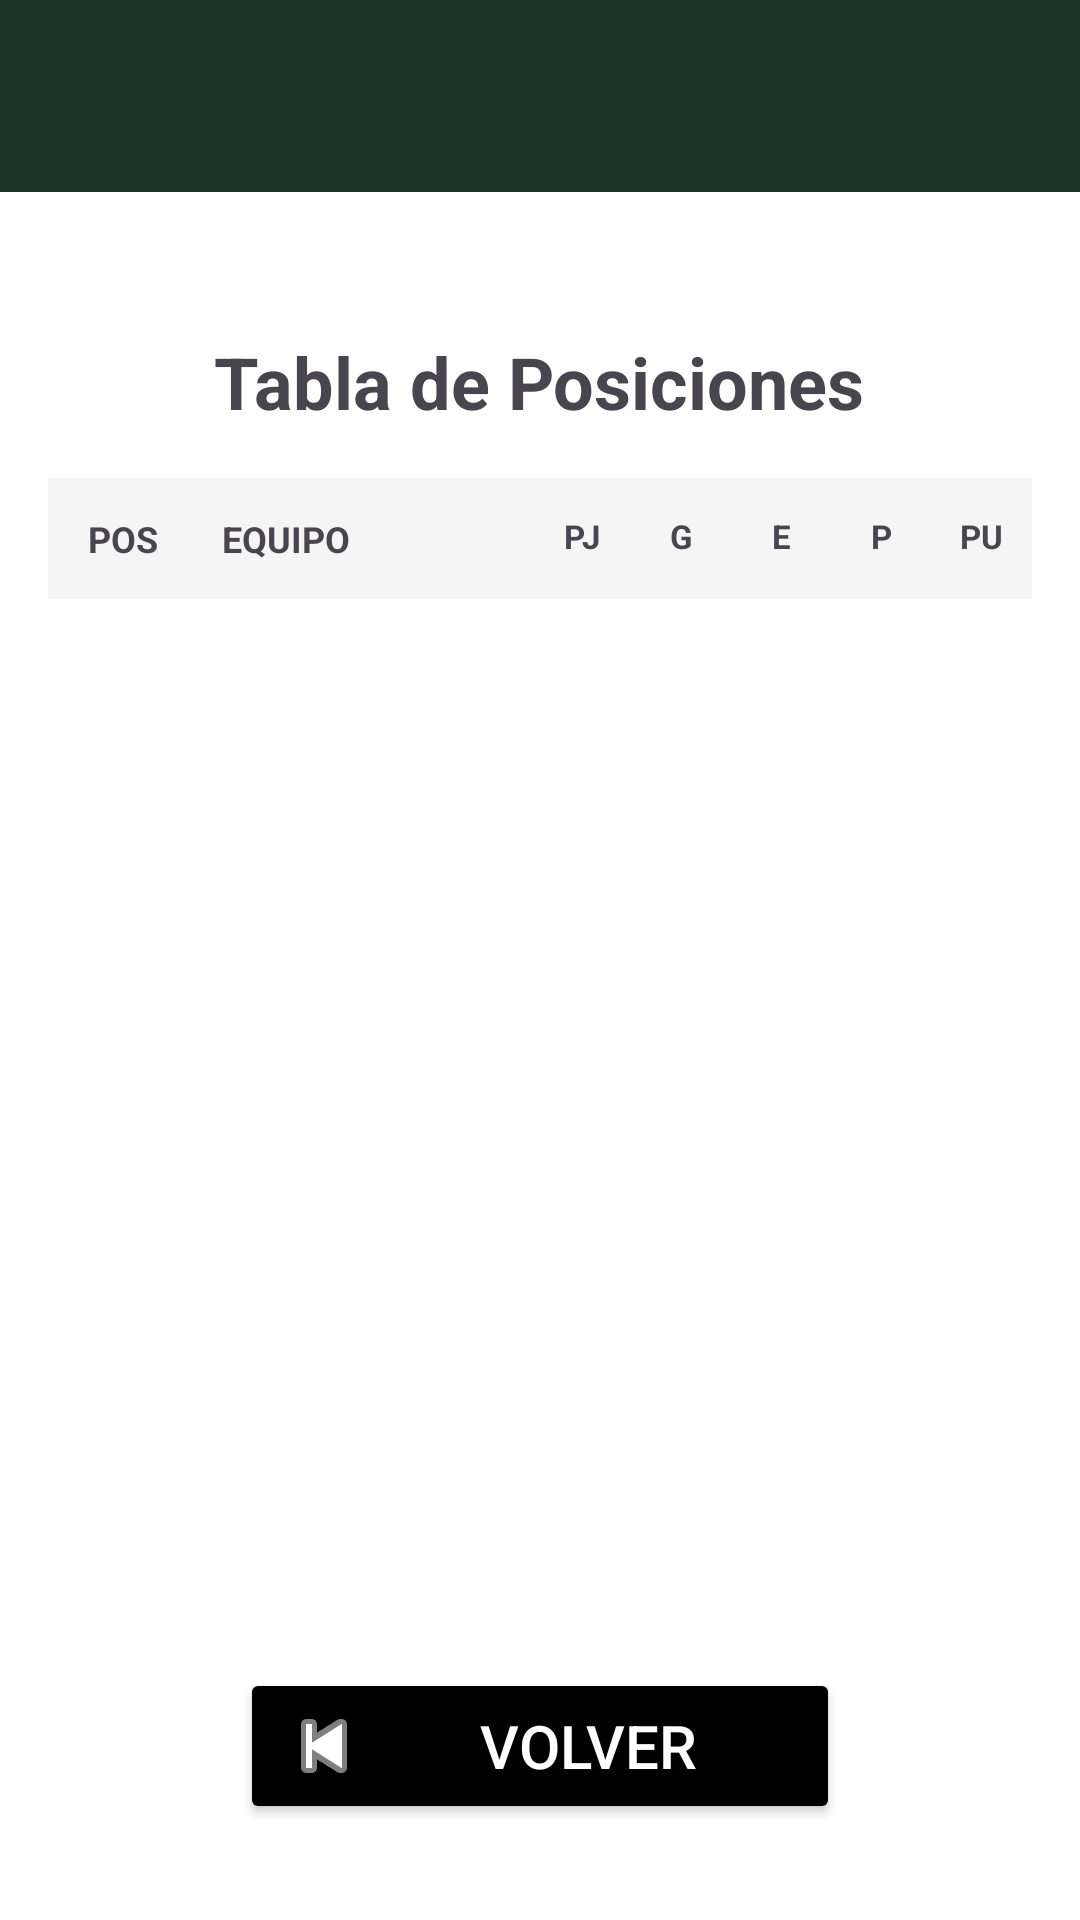

The Android layout XML behind this screen, and the referenced resources:
<!-- AndroidManifest.xml: application theme Theme.AppFutbol -->
<!-- res/layout/activity_tabla_posiciones.xml -->
<?xml version="1.0" encoding="utf-8"?>
<LinearLayout xmlns:android="http://schemas.android.com/apk/res/android"
    xmlns:tools="http://schemas.android.com/tools"
    android:id="@+id/main"
    android:layout_width="match_parent"
    android:layout_height="match_parent"
    android:orientation="vertical"
    android:background="@android:color/white"
    tools:context=".TablaPosicionesActivity">

    
    <include
        android:id="@+id/toolbar"
        layout="@layout/layout_toolbar" />

    
    <LinearLayout
        android:layout_width="match_parent"
        android:layout_height="0dp"
        android:layout_weight="1"
        android:orientation="vertical"
        android:gravity="center_horizontal"
        android:padding="16dp">

        
        <TextView
            android:id="@+id/tvTitulo"
            android:layout_width="wrap_content"
            android:layout_height="wrap_content"
            android:layout_margin="16dp"
            android:text="Tabla de Posiciones"
            android:textSize="24sp"
            android:textStyle="bold" />

        
        <ProgressBar
            android:id="@+id/progressBar"
            android:layout_width="wrap_content"
            android:layout_height="wrap_content"
            android:layout_gravity="center"
            android:visibility="gone" />

        
        <LinearLayout
            android:layout_width="match_parent"
            android:layout_height="wrap_content"
            android:orientation="horizontal"
            android:paddingTop="12dp"
            android:paddingBottom="12dp"
            android:background="#F5F5F5"
            android:layout_marginBottom="4dp">

            
            <TextView
                android:layout_width="50dp"
                android:layout_height="wrap_content"
                android:text="POS"
                android:textSize="12sp"
                android:textStyle="bold"
                android:gravity="center" />

            
            <TextView
                android:layout_width="0dp"
                android:layout_height="wrap_content"
                android:layout_weight="2"
                android:text="EQUIPO"
                android:textSize="12sp"
                android:textStyle="bold"
                android:gravity="start"
                android:paddingStart="8dp" />

            
            <LinearLayout
                android:layout_width="0dp"
                android:layout_height="wrap_content"
                android:layout_weight="3"
                android:orientation="horizontal">

                <TextView
                    android:layout_width="0dp"
                    android:layout_height="wrap_content"
                    android:layout_weight="1"
                    android:text="PJ"
                    android:textSize="11sp"
                    android:gravity="center"
                    android:textStyle="bold" />

                <TextView
                    android:layout_width="0dp"
                    android:layout_height="wrap_content"
                    android:layout_weight="1"
                    android:text="G"
                    android:textSize="11sp"
                    android:gravity="center"
                    android:textStyle="bold" />

                <TextView
                    android:layout_width="0dp"
                    android:layout_height="wrap_content"
                    android:layout_weight="1"
                    android:text="E"
                    android:textSize="11sp"
                    android:gravity="center"
                    android:textStyle="bold" />

                <TextView
                    android:layout_width="0dp"
                    android:layout_height="wrap_content"
                    android:layout_weight="1"
                    android:text="P"
                    android:textSize="11sp"
                    android:gravity="center"
                    android:textStyle="bold" />

                <TextView
                    android:layout_width="0dp"
                    android:layout_height="wrap_content"
                    android:layout_weight="1"
                    android:text="PU"
                    android:textSize="11sp"
                    android:gravity="center"
                    android:textStyle="bold" />

            </LinearLayout>

        </LinearLayout>

        
        <androidx.recyclerview.widget.RecyclerView
            android:id="@+id/rvTablaPosiciones"
            android:layout_width="match_parent"
            android:layout_height="0dp"
            android:layout_weight="1"
            android:padding="8dp"
            tools:listitem="@layout/item_tabla_posicion" />

        
        <Button
            android:id="@+id/btnVolver"
            android:layout_width="200dp"
            android:layout_height="wrap_content"
            android:layout_marginTop="16dp"
            android:layout_marginBottom="16dp"
            android:backgroundTint="@android:color/black"
            android:text="Volver"
            android:textColor="@android:color/white"
            android:textSize="20sp"
            android:drawableLeft="@android:drawable/ic_media_previous"
            android:drawableTint="@android:color/white"/>

    </LinearLayout>

</LinearLayout>
<!-- res/layout/layout_toolbar.xml (included above) -->
<androidx.appcompat.widget.Toolbar xmlns:android="http://schemas.android.com/apk/res/android"
    android:layout_width="match_parent"
    android:layout_height="wrap_content"
    xmlns:app="http://schemas.android.com/apk/res-auto"
    android:background="#183426"
    app:titleTextColor="@color/white"
    android:elevation="8dp"
    android:layout_marginBottom="15dp">

</androidx.appcompat.widget.Toolbar>
<!-- res/layout/item_tabla_posicion.xml (included above) -->
<?xml version="1.0" encoding="utf-8"?>
<LinearLayout xmlns:android="http://schemas.android.com/apk/res/android"
    android:layout_width="match_parent"
    android:layout_height="48dp"
    android:orientation="horizontal"
    android:paddingHorizontal="8dp"
    android:paddingVertical="4dp"
    android:layout_marginBottom="2dp"
    android:background="@drawable/itemfondo"
    android:gravity="center_vertical">

    
    <TextView
        android:id="@+id/tvPosicion"
        android:layout_width="30dp"
        android:layout_height="30dp"
        android:gravity="center"
        android:text="1"
        android:textSize="20sp"
        android:textStyle="bold"
        android:background="@drawable/circle_background"
        android:textColor="@color/white" />

    
    <TextView
        android:id="@+id/tvEquipo"
        android:layout_width="0dp"
        android:layout_height="wrap_content"
        android:layout_weight="2"
        android:text="Equipo"
        android:textSize="13sp"
        android:textStyle="bold"
        android:textColor="@color/black"
        android:paddingStart="8dp"
        android:ellipsize="end"
        android:maxLines="1" />

    
    <LinearLayout
        android:layout_width="0dp"
        android:layout_height="wrap_content"
        android:layout_weight="3"
        android:orientation="horizontal">

        <TextView
            android:id="@+id/tvPJ"
            android:layout_width="0dp"
            android:layout_height="wrap_content"
            android:layout_weight="1"
            android:gravity="center"
            android:text="38"
            android:textSize="13sp"
            android:textStyle="bold"
            android:textColor="@color/black" />

        <TextView
            android:id="@+id/tvG"
            android:layout_width="0dp"
            android:layout_height="wrap_content"
            android:layout_weight="1"
            android:gravity="center"
            android:text="25"
            android:textSize="13sp"
            android:textStyle="bold"
            android:textColor="@color/black" />

        <TextView
            android:id="@+id/tvE"
            android:layout_width="0dp"
            android:layout_height="wrap_content"
            android:layout_weight="1"
            android:gravity="center"
            android:text="8"
            android:textSize="13sp"
            android:textStyle="bold"
            android:textColor="@color/black" />

        <TextView
            android:id="@+id/tvP"
            android:layout_width="0dp"
            android:layout_height="wrap_content"
            android:layout_weight="1"
            android:gravity="center"
            android:text="5"
            android:textSize="13sp"
            android:textStyle="bold"
            android:textColor="@color/black" />

        <TextView
            android:id="@+id/tvPuntos"
            android:layout_width="0dp"
            android:layout_height="wrap_content"
            android:layout_weight="1"
            android:gravity="center"
            android:text="83"
            android:textSize="14sp"
            android:textStyle="bold"
            android:textColor="#E53935" />
    </LinearLayout>

</LinearLayout>
<!-- resources referenced by this layout -->
<resources>
  <color name="black">#FF000000</color>
  <color name="white">#FFFFFFFF</color>
  <!-- drawable itemfondo (drawable) -->
  <shape xmlns:android="http://schemas.android.com/apk/res/android"
      android:shape="rectangle">
      <solid android:color="@color/white" />
      <corners android:radius="12dp" />
      <padding android:left="8dp" android:right="8dp" android:top="8dp" android:bottom="8dp" />
      <stroke android:width="1dp" android:color="#33000000" />
  </shape>
  <style name="Theme.AppFutbol" parent="Base.Theme.AppFutbol" />
  <style name="Base.Theme.AppFutbol" parent="Theme.Material3.DayNight.NoActionBar">
  
          <item name="android:textColorSecondary">@color/white</item>
          <item name="actionOverflowButtonStyle">@style/OverflowIconColor</item>
  
      </style>
  <style name="OverflowIconColor" parent="Widget.AppCompat.ActionButton.Overflow">
          <item name="android:tint">@color/white</item>
      </style>
</resources>
